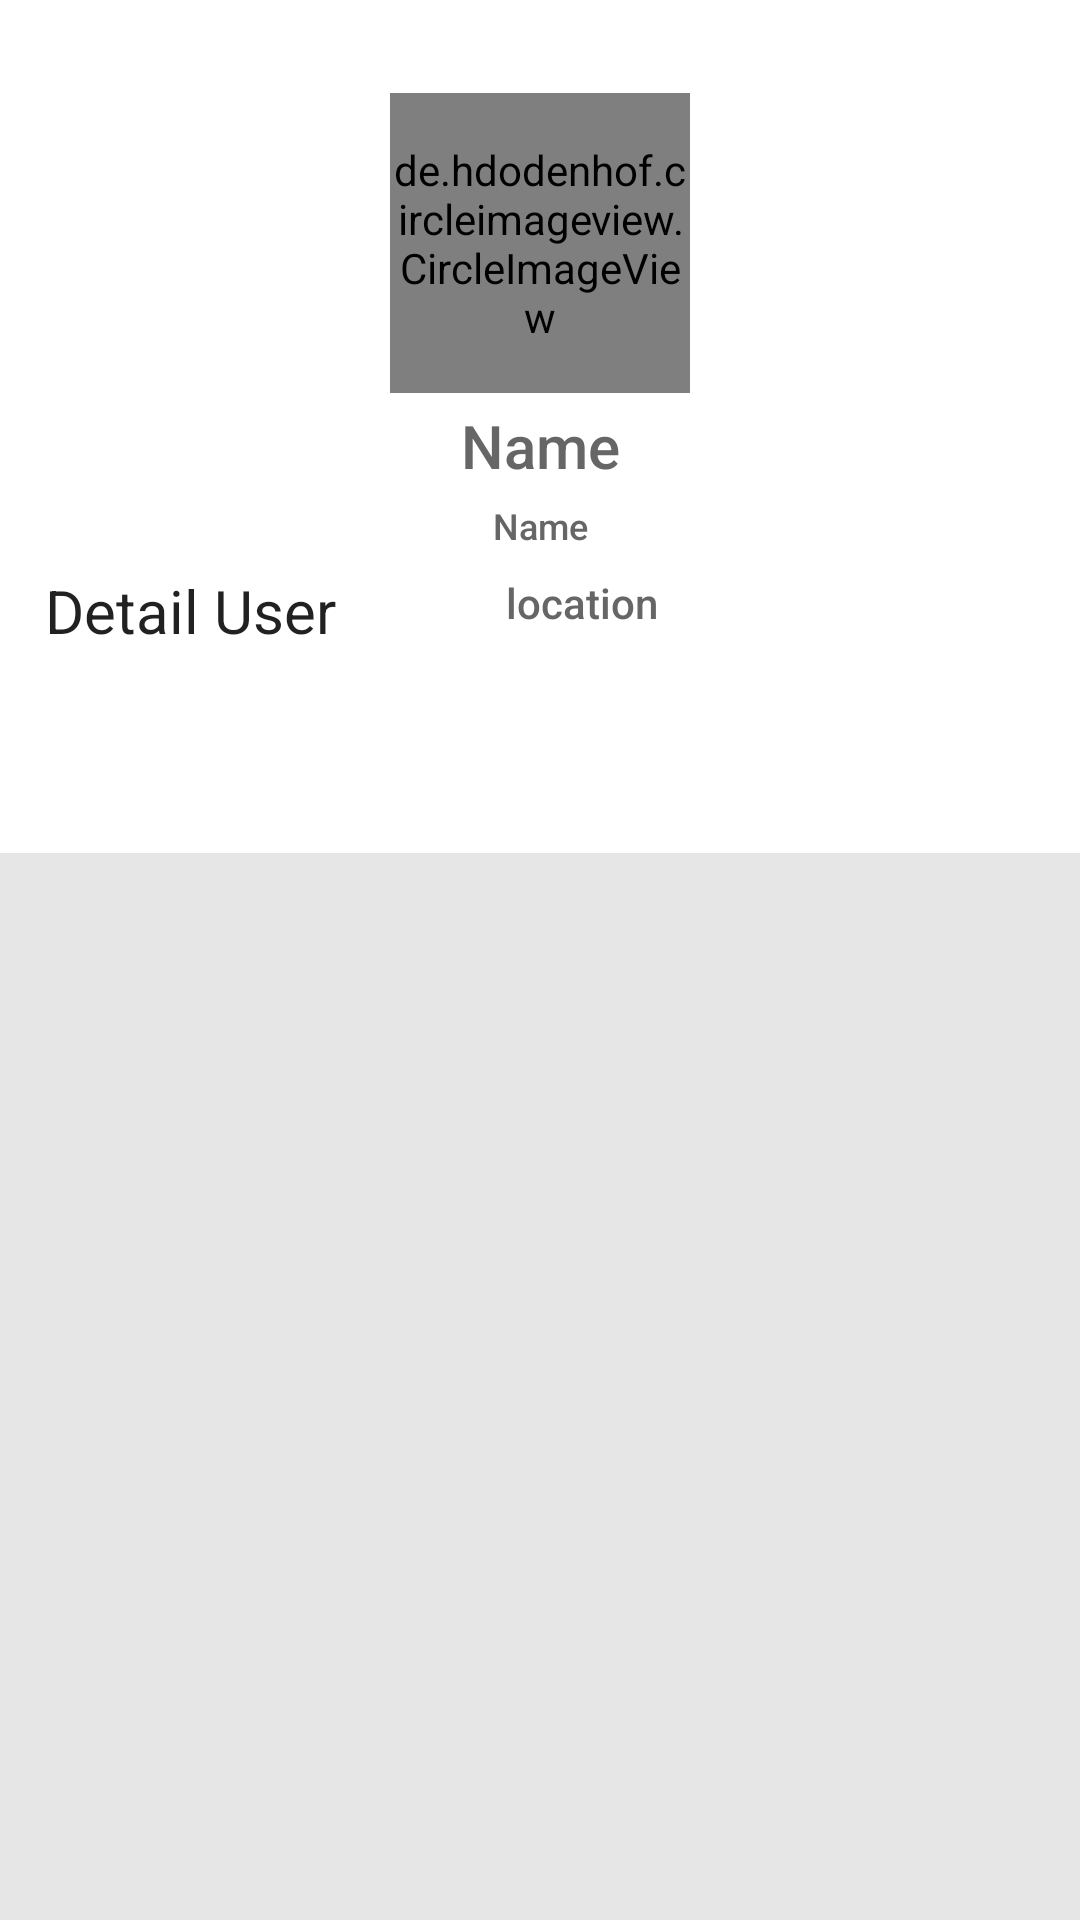

Write the Android layout XML for this screen, with the resource values it uses.
<!-- AndroidManifest.xml: activity theme Theme.AppCompat.Light.NoActionBar -->
<!-- res/layout/activity_detail_user.xml -->
<?xml version="1.0" encoding="utf-8"?>
<androidx.coordinatorlayout.widget.CoordinatorLayout xmlns:android="http://schemas.android.com/apk/res/android"
    xmlns:app="http://schemas.android.com/apk/res-auto"
    android:layout_width="match_parent"
    android:layout_height="match_parent">

    <com.google.android.material.appbar.AppBarLayout
        android:id="@+id/app_bar_layout"
        android:layout_width="match_parent"
        android:layout_height="wrap_content"
        android:background="@android:color/white"
        android:fitsSystemWindows="true">

        <com.google.android.material.appbar.CollapsingToolbarLayout
            android:id="@+id/collapsing_toolbar"
            android:layout_width="match_parent"
            android:layout_height="match_parent"
            android:fitsSystemWindows="true"
            app:contentScrim="?attr/colorPrimary"
            app:expandedTitleMarginBottom="20dp"
            app:expandedTitleMarginEnd="64dp"
            app:expandedTitleMarginStart="15dp"
            app:expandedTitleTextAppearance="@style/TextAppearance.AppCompat.Title"
            app:layout_scrollFlags="scroll|exitUntilCollapsed"
            app:title="Detail User">

            <com.facebook.shimmer.ShimmerFrameLayout
                android:id="@+id/shimmerLyt"
                android:layout_width="match_parent"
                android:layout_height="wrap_content"
                android:visibility="gone">

                <LinearLayout
                    android:layout_width="match_parent"
                    android:layout_height="wrap_content"
                    android:layout_marginTop="@dimen/spacing_large"
                    android:gravity="center_horizontal"
                    android:orientation="vertical"
                    android:padding="16dp"
                    app:layout_collapseMode="parallax">

                    <de.hdodenhof.circleimageview.CircleImageView
                        android:layout_width="100dp"
                        android:layout_height="100dp"
                        app:civ_border_color="@color/grey_90"
                        app:civ_border_width="2dp" />

                    <View
                        android:layout_width="match_parent"
                        android:layout_height="wrap_content"
                        android:layout_marginTop="4dp"
                        android:gravity="center_horizontal" />

                    <View
                        android:layout_width="match_parent"
                        android:layout_height="wrap_content"
                        android:layout_marginTop="@dimen/spacing_medium"
                        android:gravity="center_horizontal" />

                    <LinearLayout
                        android:layout_width="wrap_content"
                        android:layout_height="wrap_content"
                        android:layout_marginTop="8dp"
                        android:orientation="horizontal">

                        <View
                            android:layout_width="match_parent"
                            android:layout_height="wrap_content"
                            android:layout_marginStart="4dp"
                            android:layout_marginLeft="4dp" />

                    </LinearLayout>

                </LinearLayout>

            </com.facebook.shimmer.ShimmerFrameLayout>

            <LinearLayout
                android:id="@+id/realLyt"
                android:layout_width="match_parent"
                android:layout_height="wrap_content"
                android:layout_marginTop="@dimen/spacing_large"
                android:gravity="center_horizontal"
                android:orientation="vertical"
                android:padding="16dp"
                app:layout_collapseMode="parallax">

                <de.hdodenhof.circleimageview.CircleImageView
                    android:id="@+id/avatar"
                    android:layout_width="100dp"
                    android:layout_height="100dp"
                    app:civ_border_color="@color/grey_90"
                    app:civ_border_width="2dp" />

                <TextView
                    android:id="@+id/txtName"
                    android:layout_width="match_parent"
                    android:layout_height="wrap_content"
                    android:layout_marginTop="4dp"
                    android:gravity="center_horizontal"
                    android:text="@string/name_placeholder"
                    android:textAlignment="center"
                    android:textAppearance="@style/TextAppearance.AppCompat.Title"
                    android:textColor="@color/grey_60"
                    app:fontFamily="sans-serif-medium" />

                <TextView
                    android:id="@+id/txtBio"
                    android:layout_width="match_parent"
                    android:layout_height="wrap_content"
                    android:layout_marginTop="@dimen/spacing_medium"
                    android:gravity="center_horizontal"
                    android:text="@string/name_placeholder"
                    android:textAlignment="center"
                    android:textAppearance="@style/TextAppearance.AppCompat.Caption"
                    android:textColor="@color/grey_60"
                    app:fontFamily="sans-serif-medium" />

                <LinearLayout
                    android:id="@+id/lyt_loc"
                    android:layout_width="wrap_content"
                    android:layout_height="wrap_content"
                    android:layout_marginTop="8dp"
                    android:orientation="horizontal">

                    <ImageView
                        android:layout_width="24dp"
                        android:layout_height="24dp"
                        android:src="@drawable/ic_location" />

                    <TextView
                        android:id="@+id/txtLocation"
                        android:layout_width="match_parent"
                        android:layout_height="wrap_content"
                        android:layout_marginStart="4dp"
                        android:layout_marginLeft="4dp"
                        android:text="@string/location_placeholder"
                        android:textAppearance="@style/TextAppearance.AppCompat.Small"
                        android:textColor="@color/grey_60"
                        app:fontFamily="sans-serif-medium" />

                </LinearLayout>

            </LinearLayout>

            <androidx.appcompat.widget.Toolbar
                android:id="@+id/toolbar"
                android:layout_width="match_parent"
                android:layout_height="?attr/actionBarSize"
                android:gravity="bottom"
                android:paddingEnd="5dp"
                android:paddingRight="5dp"
                app:contentInsetStartWithNavigation="0dp"
                app:layout_collapseMode="pin" />


        </com.google.android.material.appbar.CollapsingToolbarLayout>

        <com.google.android.material.appbar.CollapsingToolbarLayout
            android:layout_width="match_parent"
            android:layout_height="wrap_content"
            app:layout_scrollFlags="scroll|enterAlways">

            <com.google.android.material.tabs.TabLayout
                android:id="@+id/tabs"
                android:layout_width="match_parent"
                android:layout_height="48dp"
                android:layout_gravity="bottom"
                android:layout_marginTop="@dimen/spacing_medium"
                app:layout_scrollFlags="enterAlways"
                app:tabBackground="@color/transparent"
                app:tabGravity="fill"
                app:tabMaxWidth="0dp"
                app:tabMode="fixed"
                app:tabSelectedTextColor="@color/grey_60"
                app:tabTextColor="@color/grey_400" />
        </com.google.android.material.appbar.CollapsingToolbarLayout>
    </com.google.android.material.appbar.AppBarLayout>

    <androidx.viewpager.widget.ViewPager
        android:id="@+id/view_pager"
        android:layout_width="match_parent"
        android:layout_height="match_parent"
        android:background="@color/grey_10"
        app:layout_behavior="@string/appbar_scrolling_view_behavior" />

    <include
        android:id="@+id/lytError"
        layout="@layout/layout_error"
        android:layout_width="match_parent"
        android:layout_height="match_parent"
        android:visibility="gone" />

</androidx.coordinatorlayout.widget.CoordinatorLayout>
<!-- res/layout/layout_error.xml (included above) -->
<?xml version="1.0" encoding="utf-8"?>
<RelativeLayout xmlns:android="http://schemas.android.com/apk/res/android"
    android:layout_width="match_parent"
    android:layout_height="match_parent">

    <LinearLayout
        android:id="@+id/lyt_no_result"
        android:layout_width="200dp"
        android:layout_height="wrap_content"
        android:layout_centerInParent="true"
        android:gravity="center"
        android:orientation="vertical">

        <ImageView
            android:id="@+id/image"
            android:layout_width="90dp"
            android:layout_height="90dp"
            android:src="@drawable/ic_sad" />

        <TextView
            android:layout_width="wrap_content"
            android:layout_height="wrap_content"
            android:layout_marginTop="4dp"
            android:text="@string/whoops"
            android:textAppearance="@style/Base.TextAppearance.AppCompat.Headline"
            android:textColor="@color/grey_40"
            android:textStyle="bold" />

        <TextView
            android:layout_width="wrap_content"
            android:layout_height="wrap_content"
            android:layout_marginTop="@dimen/spacing_medium"
            android:gravity="center"
            android:text="Something wrong happen !"
            android:textAppearance="@style/Base.TextAppearance.AppCompat.Medium"
            android:textColor="@color/grey_40" />

        <Button
            android:id="@+id/btnRetry"
            android:layout_width="match_parent"
            android:layout_height="55dp"
            android:layout_marginTop="@dimen/spacing_large"
            android:layout_marginBottom="@dimen/spacing_medium"
            android:background="@drawable/btn_retry"
            android:text="@string/retry"
            android:textAllCaps="false"
            android:textColor="@color/grey_3" />

    </LinearLayout>
</RelativeLayout>
<!-- resources referenced by this layout -->
<resources>
  <color name="grey_10">#e6e6e6</color>
  <color name="grey_3">#f7f7f7</color>
  <color name="grey_40">#999999</color>
  <color name="grey_400">#BDBDBD</color>
  <color name="grey_60">#666666</color>
  <color name="grey_90">#263238</color>
  <color name="transparent">#00000000</color>
  <dimen name="spacing_large">15dp</dimen>
  <dimen name="spacing_medium">5dp</dimen>
  <!-- drawable btn_retry: vector/xml drawable (drawable, 2225 chars, omitted) -->
  <!-- drawable ic_sad (drawable) -->
  <vector xmlns:android="http://schemas.android.com/apk/res/android"
      android:width="512dp"
      android:height="512dp"
      android:viewportWidth="512"
      android:viewportHeight="512">
    <path
        android:fillColor="#FF000000"
        android:pathData="m437.02,74.98c-48.353,-48.351 -112.64,-74.98 -181.02,-74.98s-132.667,26.629 -181.02,74.98c-48.351,48.353 -74.98,112.64 -74.98,181.02s26.629,132.667 74.98,181.02c48.353,48.351 112.64,74.98 181.02,74.98s132.667,-26.629 181.02,-74.98c48.351,-48.353 74.98,-112.64 74.98,-181.02s-26.629,-132.667 -74.98,-181.02zM415.806,415.806c-42.686,42.686 -99.439,66.194 -159.806,66.194s-117.12,-23.508 -159.806,-66.194 -66.194,-99.439 -66.194,-159.806 23.508,-117.12 66.194,-159.806 99.439,-66.194 159.806,-66.194 117.12,23.508 159.806,66.194 66.194,99.439 66.194,159.806 -23.508,117.12 -66.194,159.806z"/>
    <path
        android:fillColor="#FF000000"
        android:pathData="m256,271.552c-65.876,0 -119.471,53.595 -119.471,119.471h30c0,-49.334 40.137,-89.471 89.471,-89.471s89.471,40.137 89.471,89.471h30c0,-65.877 -53.595,-119.471 -119.471,-119.471z"/>
    <path
        android:fillColor="#FF000000"
        android:pathData="m214.773,158.594h-30c0,14.009 -11.397,25.406 -25.406,25.406s-25.406,-11.397 -25.406,-25.406h-30c0,30.551 24.855,55.406 55.406,55.406s55.406,-24.855 55.406,-55.406z"/>
    <path
        android:fillColor="#FF000000"
        android:pathData="m352.633,184c-14.009,0 -25.406,-11.397 -25.406,-25.406h-30c0,30.551 24.855,55.406 55.406,55.406s55.406,-24.855 55.406,-55.406h-30c0,14.009 -11.397,25.406 -25.406,25.406z"/>
  </vector>
  <string name="location_placeholder">location</string>
  <string name="name_placeholder">Name</string>
  <string name="retry">Retry</string>
  <string name="whoops">Whoops!</string>
</resources>
